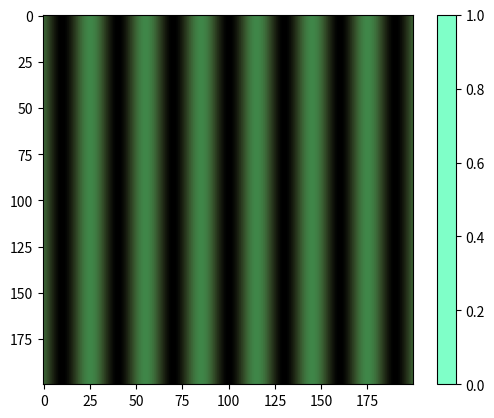
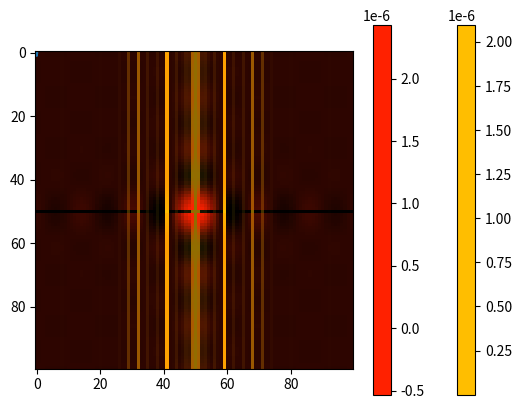

These charts were generated, in order, by the following Python code:
#!/usr/bin/env python
# coding: utf-8

# In[3]:


import numpy as np #nonactuel
import matplotlib.pyplot as plt
import matplotlib.colors


def wavelength_to_rgb(wavelength, gamma=0.8):
    ''' taken from http://www.noah.org/wiki/Wavelength_to_RGB_in_Python
    This converts a given wavelength of light to an 
    approximate RGB color value. The wavelength must be given
    in nanometers in the range from 380 nm through 750 nm
    (789 THz through 400 THz).

    Based on code by Dan Bruton
    http://www.physics.sfasu.edu/astro/color/spectra.html
    Additionally alpha value set to 0.5 outside range
    '''
    wavelength = float(wavelength)
    if wavelength >= 380 and wavelength <= 750:
        A = 1.
    else:
        A=0.5
    if wavelength < 380:
        wavelength = 380.
    if wavelength >750:
        wavelength = 750.
    if wavelength >= 380 and wavelength <= 440:
        attenuation = 0.3 + 0.7 * (wavelength - 380) / (440 - 380)
        R = ((-(wavelength - 440) / (440 - 380)) * attenuation) ** gamma
        G = 0.0
        B = (1.0 * attenuation) ** gamma
    elif wavelength >= 440 and wavelength <= 490:
        R = 0.0
        G = ((wavelength - 440) / (490 - 440)) ** gamma
        B = 1.0
    elif wavelength >= 490 and wavelength <= 510:
        R = 0.0
        G = 1.0
        B = (-(wavelength - 510) / (510 - 490)) ** gamma
    elif wavelength >= 510 and wavelength <= 580:
        R = ((wavelength - 510) / (580 - 510)) ** gamma
        G = 1.0
        B = 0.0
    elif wavelength >= 580 and wavelength <= 645:
        R = 1.0
        G = (-(wavelength - 645) / (645 - 580)) ** gamma
        B = 0.0
    elif wavelength >= 645 and wavelength <= 750:
        attenuation = 0.3 + 0.7 * (750 - wavelength) / (750 - 645)
        R = (1.0 * attenuation) ** gamma
        G = 0.0
        B = 0.0
    else:
        R = 0.0
        G = 0.0
        B = 0.0
    return (R,G,B,A)


# In[4]:


wavelength_to_rgb(400, gamma=0.8)


# In[5]:


def make_color_map ( wavelength ):
    """ Return a LinearSegmentedColormap going from transparent to full intensity
    for a wavelength given in nanometer .
    wavelength : float (in nm)
    """
    R, G, B, A = wavelength_to_rgb ( wavelength )
    colors = [(R,G,B,c) for c in np. linspace (0 ,1 ,100)]
    return matplotlib.colors.LinearSegmentedColormap . from_list ("mycmap ", colors )#change mycimap

y, x = np. mgrid [:200 ,:200]
z_red = np. sin (2* np.pi *(x -100)/60)**2
wv = 640# nm
red_colormap = make_color_map (wv)
plt. imshow (z_red , cmap = red_colormap, alpha=0.5 )

wv2 = 500# nm
violet_colormap = make_color_map (wv2)
plt. imshow (z_red , cmap = violet_colormap, alpha=0.5 )

plt. colorbar ()
plt. gca (). set_facecolor ("0") # add a black background
plt. show ()


# In[131]:


def I2(I0,d,a,X,lamb,f):
    c=(lamb*f)**(-1)
    y=[]
    In=[]
    for e in X:
        for x in e:
            
            if x!=0:
                y.append(I0*(np.sin(2*np.pi*N*x*c*d/2)/(N*np.sin(2*np.pi*x*c*d/2)))**2*(np.sinc(2*np.pi*x*c*a/2))**2)
            else:
                y.append(y[len(y)-1])
        In.append(y)
        y=[]
        
    return In

def I(I0,d,a,X,lamb,f):
    c=(lamb*f)**(-1)
    y=[]
    for x in X:
        if x!=0:
            y.append(I0*(np.sin(2*np.pi*N*x*c*d/2)/(N*np.sin(2*np.pi*x*c*d/2)))**2*(np.sinc(2*np.pi*x*c*a/2))**2)
        else:
            y.append(I0)
    return y

#Paramètres
I0=1 
d=50*10**(-6) #Distance entre les fentes
a=10*10**(-6) #Taille des fentes
lamb=600*10**(-9) #longueur d'onde
f=1 #focale
N=5 #Nombres de fentes
                   
# Affichage du graphique de l'intensité ne fonction de la position sur l'écran                
X=np.linspace(-10*10**(-2),10*10**(-2),1000)
Y=np.linspace(-10*10**(-2),10*10**(-2),1000)
I_graph=I(I0,d,a,X,lamb,f)
plt.figure()
plt.plot(X,I_graph)
plt.show()

y,x = np. mgrid[-50:50 ,-50:50]
I_mesh=I2(I0,d,a,x,lamb,f)



#Affichage de la figure d'interférence
wv = lamb*10**9# nm
colormap = make_color_map (wv)
plt. imshow (I_mesh, cmap = colormap, alpha=1 )


plt. colorbar ()
plt. gca (). set_facecolor ("0") # add a black background
plt. show ()


# In[124]:


I0=1 
d=50*10**(-6) #Distance entre les fentes
a=10*10**(-6)
lamb=640*10**(-9)
f=1
N=5

y, x = np. mgrid[-50:50 ,-50:50]
mesh = I0*((np.sin(np.pi*d*x/(lamb*f))*np.sin(np.pi*d*y/(lamb*f)))/((np.pi*d*y/(lamb*f))*np.pi*d*x/(lamb*f)))
wv = 640# nm
colormap = make_color_map (wv)
plt. imshow (mesh, cmap = colormap, alpha=1 )
plt. colorbar ()
plt. gca (). set_facecolor ("0") # add a black background
plt. show ()


# In[ ]:


#esssais de fonctions
#z_red = (I0/2)*(1+np.cos((2*d*np.pi*x)/(lamb*f))*np.cos((2*d*np.pi*y)/(lamb*f)))
#z_red = I0*((np.sin(np.pi*d*x/(lamb*f))*np.sin(np.pi*d*y/(lamb*f)))/((np.pi*d*y/(lamb*f))*np.pi*d*x/(lamb*f)))
#z_red = I0*(np.sinc((np.pi*d*x)/(lamb*f))*np.sinc((np.pi*d*y)/(lamb*f)))
#z = (I0/2)*(1+np.cos((2*d*np.pi*y)/(lamb*f)))
#z_red=I0*(np.sin(2*np.pi*N*x*c*d/2)/(N*np.sin(2*np.pi*x*c*d/2)))**2*(np.sinc(2*np.pi*x*c*a/2))**2

